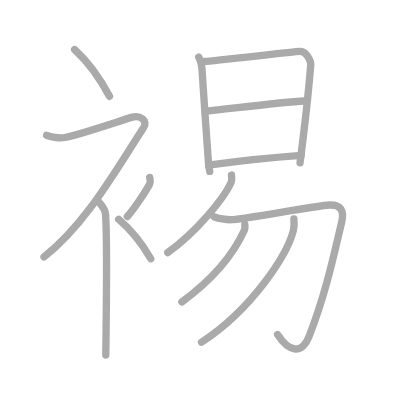
t = 0.00 s
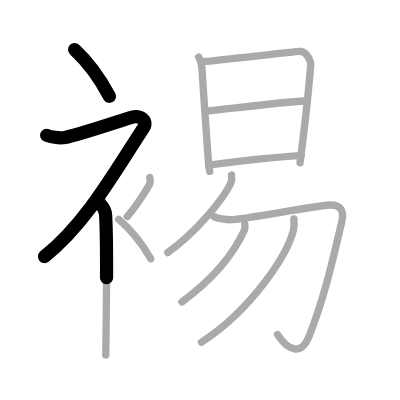
t = 2.50 s
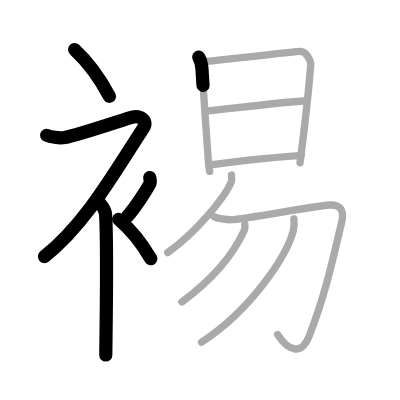
t = 5.25 s
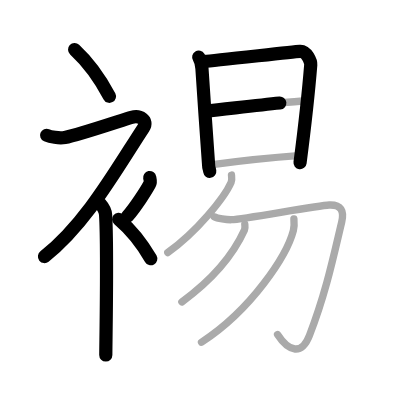
t = 7.75 s
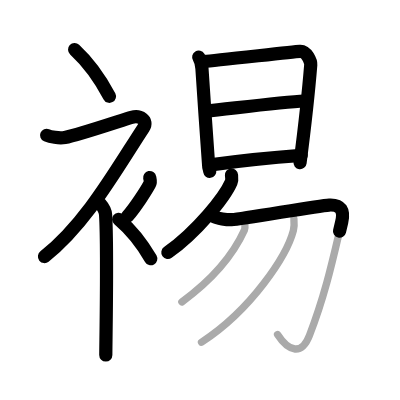
t = 10.50 s
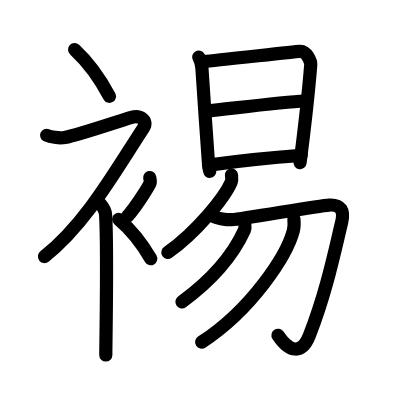
t = 13.00 s

The animated SVG that drew these frames (rendered in a browser with its animation timeline set to each time). Animation: 13 SMIL elements (animate=13); one cycle of 13.00 s.

<?xml version="1.0" standalone="no"?>
<!DOCTYPE svg PUBLIC "-//W3C//DTD SVG 1.1//EN"   "http://www.w3.org/Graphics/SVG/1.1/DTD/svg11.dtd">
<svg width="400px" height="400px"  version="1.1" xmlns="http://www.w3.org/2000/svg">
  <defs>
    <marker id="Triangle" viewBox="0 0 10 10" refX="0" refY="5" markerUnits="strokeWidth" markerWidth="3" style="stroke-opacity:0%;fill:#aaaaaa;" markerHeight="2" orient="auto">
      <path d="M 0 0 L 10 5 L 0 10 z" />
    </marker>
    
    <marker id="Arrow" viewBox="0 0 10 10" refX="5" refY="5" markerUnits="strokeWidth" markerWidth="1.8" style="stroke-opacity:0%;fill:#770000;" markerHeight="2" orient="auto">
      <path d="M 0 4 L 6 4 L 4 1 L 10 5 L 4 9 L 6 6 L 0 6 z" />
        <circle cx="5" cy="5" r="5" />
      </marker>
    
    <marker id="TriangleRed" viewBox="0 0 10 10" refX="0" refY="5" markerUnits="strokeWidth" markerWidth="3" style="stroke-opacity:0%;fill:#CC0000;" markerHeight="2" orient="auto">
      <path d="M 0 0 L 10 5 L 0 10 z" />
    </marker>
    
    <marker id="ArrowRed" viewBox="0 0 10 10" refX="5" refY="5" markerUnits="strokeWidth" markerWidth="1.8" style="stroke-opacity:0%;fill:#CC0000;" markerHeight="2" orient="auto">
      <path d="M 0 4 L 6 4 L 4 1 L 10 5 L 4 9 L 6 6 L 0 6 z" />
        <circle cx="5" cy="5" r="5" />
      </marker>
    
  </defs>
  
  <path style="fill:#ffffff; fill-opacity:100%; fill-rule:evenodd; stroke-width:0;" d="M 0 0 L 400px 0 L 400px 400px L 0 400px L 0 0" />

  <g transform="scale(3.6697247706422 3.6697247706422)">
<path style="fill:none; fill-opacity:0%; fill-rule:evenodd; stroke:#aaaaaa; stroke-opacity:100%; stroke-width: 1.5pt; stroke-linejoin:round; stroke-linecap:round;" d="M20.33 13.5c3.24 3 6.72 7.5 9.5 12.75"></path>
<path style="fill:none; fill-opacity:0%; fill-rule:evenodd; stroke:#aaaaaa; stroke-opacity:100%; stroke-width: 1.5pt; stroke-linejoin:round; stroke-linecap:round;" d="M12.7 36.86c0.94 0.39 3.38 0.91 4.96 0.61c3.84-0.72 15.87-4.83 18.19-5.49c2.33-0.66 4.58 0.83 3.26 2.85C31.36 46.65 23.4 61.02 12 70"></path>
<path style="fill:none; fill-opacity:0%; fill-rule:evenodd; stroke:#aaaaaa; stroke-opacity:100%; stroke-width: 1.5pt; stroke-linejoin:round; stroke-linecap:round;" d="M27 55.11c0.12 0.29 1.65 1.53 1.77 3.39c0.57 8.93 0.06 35.2 0.06 38.25"></path>
<path style="fill:none; fill-opacity:0%; fill-rule:evenodd; stroke:#aaaaaa; stroke-opacity:100%; stroke-width: 1.5pt; stroke-linejoin:round; stroke-linecap:round;" d="M40.79 48.39c0.17 0.87 0.33 1.1 0 1.74c-1 1.91-4.09 6.61-6.09 8.87"></path>
<path style="fill:none; fill-opacity:0%; fill-rule:evenodd; stroke:#aaaaaa; stroke-opacity:100%; stroke-width: 1.5pt; stroke-linejoin:round; stroke-linecap:round;" d="M32.33 59.75c2.99 2.53 6.19 6.32 8.75 10.75"></path>
<path style="fill:none; fill-opacity:0%; fill-rule:evenodd; stroke:#aaaaaa; stroke-opacity:100%; stroke-width: 1.5pt; stroke-linejoin:round; stroke-linecap:round;" d="M54.15 15.56c0.44 0.73 0.82 2.13 0.88 3.1c0.28 5.2 1.84 26.11 1.84 26.6c0 0.48 0.15 0.48 0.29 1.45"></path>
<path style="fill:none; fill-opacity:0%; fill-rule:evenodd; stroke:#aaaaaa; stroke-opacity:100%; stroke-width: 1.5pt; stroke-linejoin:round; stroke-linecap:round;" d="M55.76 16.73c2.47-0.12 23.73-2.59 25.98-2.73c1.88-0.12 3 2.87 2.94 3.62c-0.44 5.48-1.33 14.46-2.92 26.73"></path>
<path style="fill:none; fill-opacity:0%; fill-rule:evenodd; stroke:#aaaaaa; stroke-opacity:100%; stroke-width: 1.5pt; stroke-linejoin:round; stroke-linecap:round;" d="M56.05 30.29c8.7-0.93 21.12-2.49 26.89-2.77"></path>
<path style="fill:none; fill-opacity:0%; fill-rule:evenodd; stroke:#aaaaaa; stroke-opacity:100%; stroke-width: 1.5pt; stroke-linejoin:round; stroke-linecap:round;" d="M57.89 44.86c7.18-1.01 17.47-2.04 24.19-2.53"></path>
<path style="fill:none; fill-opacity:0%; fill-rule:evenodd; stroke:#aaaaaa; stroke-opacity:100%; stroke-width: 1.5pt; stroke-linejoin:round; stroke-linecap:round;" d="M63.08 47.7c0.05 0.5 0.2 1.32-0.1 2c-1.84 4.19-9.3 13.41-17.26 19.12"></path>
<path style="fill:none; fill-opacity:0%; fill-rule:evenodd; stroke:#aaaaaa; stroke-opacity:100%; stroke-width: 1.5pt; stroke-linejoin:round; stroke-linecap:round;" d="M58.38 59.07c0.81 0.45 3.41 0.85 4.75 0.8c3.13-0.12 23.33-3.85 26.57-4c3.24-0.15 4.15 1.55 3.41 4.65c-2.1 8.73-4.18 18.99-8.79 30.9c-2.06 5.33-5.56 4.58-8.69-0.25"></path>
<path style="fill:none; fill-opacity:0%; fill-rule:evenodd; stroke:#aaaaaa; stroke-opacity:100%; stroke-width: 1.5pt; stroke-linejoin:round; stroke-linecap:round;" d="M66.7 61.06c0.04 0.41 0.17 1.08-0.08 1.63C63.75 69 58.5 75.75 49.56 82.28"></path>
<path style="fill:none; fill-opacity:0%; fill-rule:evenodd; stroke:#aaaaaa; stroke-opacity:100%; stroke-width: 1.5pt; stroke-linejoin:round; stroke-linecap:round;" d="M80.09 59.65c0.07 0.79 0.15 2.04-0.15 3.18c-1.76 6.71-11.25 21.42-25.03 30.43"></path>

<path style="fill:none; fill-opacity:0%; fill-rule:evenodd; stroke:#000000; stroke-opacity:100%; stroke-width: 2.7pt; stroke-linejoin:round; stroke-linecap:round;" d="M20.33 13.5c3.24 3 6.72 7.5 9.5 12.75" pathLength="100" stroke-dashoffset="100" stroke-dasharray="100 105"><animate id="dashAnim1" attributeName="stroke-dashoffset" from="100" to="0" dur="1s" calcMode="linear" fill="freeze"/></path>
<path style="fill:none; fill-opacity:0%; fill-rule:evenodd; stroke:#000000; stroke-opacity:100%; stroke-width: 2.7pt; stroke-linejoin:round; stroke-linecap:round;" d="M12.7 36.86c0.94 0.39 3.38 0.91 4.96 0.61c3.84-0.72 15.87-4.83 18.19-5.49c2.33-0.66 4.58 0.83 3.26 2.85C31.36 46.65 23.4 61.02 12 70" pathLength="100" stroke-dashoffset="100" stroke-dasharray="100 105"><animate id="dashAnim2" attributeName="stroke-dashoffset" from="100" to="0" dur="1s" calcMode="linear" begin="dashAnim1.end" fill="freeze"/></path>
<path style="fill:none; fill-opacity:0%; fill-rule:evenodd; stroke:#000000; stroke-opacity:100%; stroke-width: 2.7pt; stroke-linejoin:round; stroke-linecap:round;" d="M27 55.11c0.12 0.29 1.65 1.53 1.77 3.39c0.57 8.93 0.06 35.2 0.06 38.25" pathLength="100" stroke-dashoffset="100" stroke-dasharray="100 105"><animate id="dashAnim3" attributeName="stroke-dashoffset" from="100" to="0" dur="1s" calcMode="linear" begin="dashAnim2.end" fill="freeze"/></path>
<path style="fill:none; fill-opacity:0%; fill-rule:evenodd; stroke:#000000; stroke-opacity:100%; stroke-width: 2.7pt; stroke-linejoin:round; stroke-linecap:round;" d="M40.79 48.39c0.17 0.87 0.33 1.1 0 1.74c-1 1.91-4.09 6.61-6.09 8.87" pathLength="100" stroke-dashoffset="100" stroke-dasharray="100 105"><animate id="dashAnim4" attributeName="stroke-dashoffset" from="100" to="0" dur="1s" calcMode="linear" begin="dashAnim3.end" fill="freeze"/></path>
<path style="fill:none; fill-opacity:0%; fill-rule:evenodd; stroke:#000000; stroke-opacity:100%; stroke-width: 2.7pt; stroke-linejoin:round; stroke-linecap:round;" d="M32.33 59.75c2.99 2.53 6.19 6.32 8.75 10.75" pathLength="100" stroke-dashoffset="100" stroke-dasharray="100 105"><animate id="dashAnim5" attributeName="stroke-dashoffset" from="100" to="0" dur="1s" calcMode="linear" begin="dashAnim4.end" fill="freeze"/></path>
<path style="fill:none; fill-opacity:0%; fill-rule:evenodd; stroke:#000000; stroke-opacity:100%; stroke-width: 2.7pt; stroke-linejoin:round; stroke-linecap:round;" d="M54.15 15.56c0.44 0.73 0.82 2.13 0.88 3.1c0.28 5.2 1.84 26.11 1.84 26.6c0 0.48 0.15 0.48 0.29 1.45" pathLength="100" stroke-dashoffset="100" stroke-dasharray="100 105"><animate id="dashAnim6" attributeName="stroke-dashoffset" from="100" to="0" dur="1s" calcMode="linear" begin="dashAnim5.end" fill="freeze"/></path>
<path style="fill:none; fill-opacity:0%; fill-rule:evenodd; stroke:#000000; stroke-opacity:100%; stroke-width: 2.7pt; stroke-linejoin:round; stroke-linecap:round;" d="M55.76 16.73c2.47-0.12 23.73-2.59 25.98-2.73c1.88-0.12 3 2.87 2.94 3.62c-0.44 5.48-1.33 14.46-2.92 26.73" pathLength="100" stroke-dashoffset="100" stroke-dasharray="100 105"><animate id="dashAnim7" attributeName="stroke-dashoffset" from="100" to="0" dur="1s" calcMode="linear" begin="dashAnim6.end" fill="freeze"/></path>
<path style="fill:none; fill-opacity:0%; fill-rule:evenodd; stroke:#000000; stroke-opacity:100%; stroke-width: 2.7pt; stroke-linejoin:round; stroke-linecap:round;" d="M56.05 30.29c8.7-0.93 21.12-2.49 26.89-2.77" pathLength="100" stroke-dashoffset="100" stroke-dasharray="100 105"><animate id="dashAnim8" attributeName="stroke-dashoffset" from="100" to="0" dur="1s" calcMode="linear" begin="dashAnim7.end" fill="freeze"/></path>
<path style="fill:none; fill-opacity:0%; fill-rule:evenodd; stroke:#000000; stroke-opacity:100%; stroke-width: 2.7pt; stroke-linejoin:round; stroke-linecap:round;" d="M57.89 44.86c7.18-1.01 17.47-2.04 24.19-2.53" pathLength="100" stroke-dashoffset="100" stroke-dasharray="100 105"><animate id="dashAnim9" attributeName="stroke-dashoffset" from="100" to="0" dur="1s" calcMode="linear" begin="dashAnim8.end" fill="freeze"/></path>
<path style="fill:none; fill-opacity:0%; fill-rule:evenodd; stroke:#000000; stroke-opacity:100%; stroke-width: 2.7pt; stroke-linejoin:round; stroke-linecap:round;" d="M63.08 47.7c0.05 0.5 0.2 1.32-0.1 2c-1.84 4.19-9.3 13.41-17.26 19.12" pathLength="100" stroke-dashoffset="100" stroke-dasharray="100 105"><animate id="dashAnim10" attributeName="stroke-dashoffset" from="100" to="0" dur="1s" calcMode="linear" begin="dashAnim9.end" fill="freeze"/></path>
<path style="fill:none; fill-opacity:0%; fill-rule:evenodd; stroke:#000000; stroke-opacity:100%; stroke-width: 2.7pt; stroke-linejoin:round; stroke-linecap:round;" d="M58.38 59.07c0.81 0.45 3.41 0.85 4.75 0.8c3.13-0.12 23.33-3.85 26.57-4c3.24-0.15 4.15 1.55 3.41 4.65c-2.1 8.73-4.18 18.99-8.79 30.9c-2.06 5.33-5.56 4.58-8.69-0.25" pathLength="100" stroke-dashoffset="100" stroke-dasharray="100 105"><animate id="dashAnim11" attributeName="stroke-dashoffset" from="100" to="0" dur="1s" calcMode="linear" begin="dashAnim10.end" fill="freeze"/></path>
<path style="fill:none; fill-opacity:0%; fill-rule:evenodd; stroke:#000000; stroke-opacity:100%; stroke-width: 2.7pt; stroke-linejoin:round; stroke-linecap:round;" d="M66.7 61.06c0.04 0.41 0.17 1.08-0.08 1.63C63.75 69 58.5 75.75 49.56 82.28" pathLength="100" stroke-dashoffset="100" stroke-dasharray="100 105"><animate id="dashAnim12" attributeName="stroke-dashoffset" from="100" to="0" dur="1s" calcMode="linear" begin="dashAnim11.end" fill="freeze"/></path>
<path style="fill:none; fill-opacity:0%; fill-rule:evenodd; stroke:#000000; stroke-opacity:100%; stroke-width: 2.7pt; stroke-linejoin:round; stroke-linecap:round;" d="M80.09 59.65c0.07 0.79 0.15 2.04-0.15 3.18c-1.76 6.71-11.25 21.42-25.03 30.43" pathLength="100" stroke-dashoffset="100" stroke-dasharray="100 105"><animate id="dashAnim13" attributeName="stroke-dashoffset" from="100" to="0" dur="1s" calcMode="linear" begin="dashAnim12.end" fill="freeze"/></path>

</g>

</svg>  
          
